5-way image classification set "Histo images" from GitHub (amine-e2r/kidney); label vocabulary: chromo, onco, cc RCC, normal tissue, p RCC.

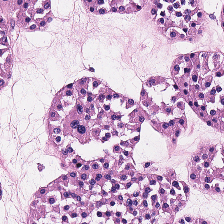
Label: onco

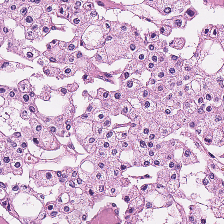
Label: chromo

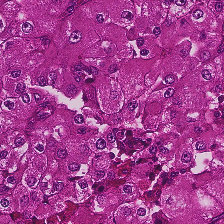
Label: p RCC

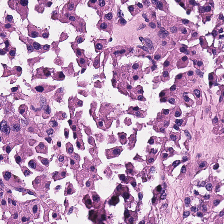
Label: onco

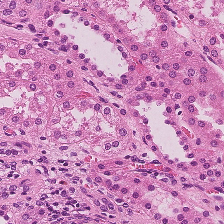
Label: normal tissue

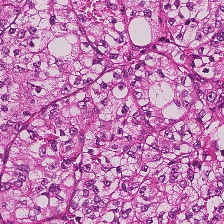
Label: cc RCC
